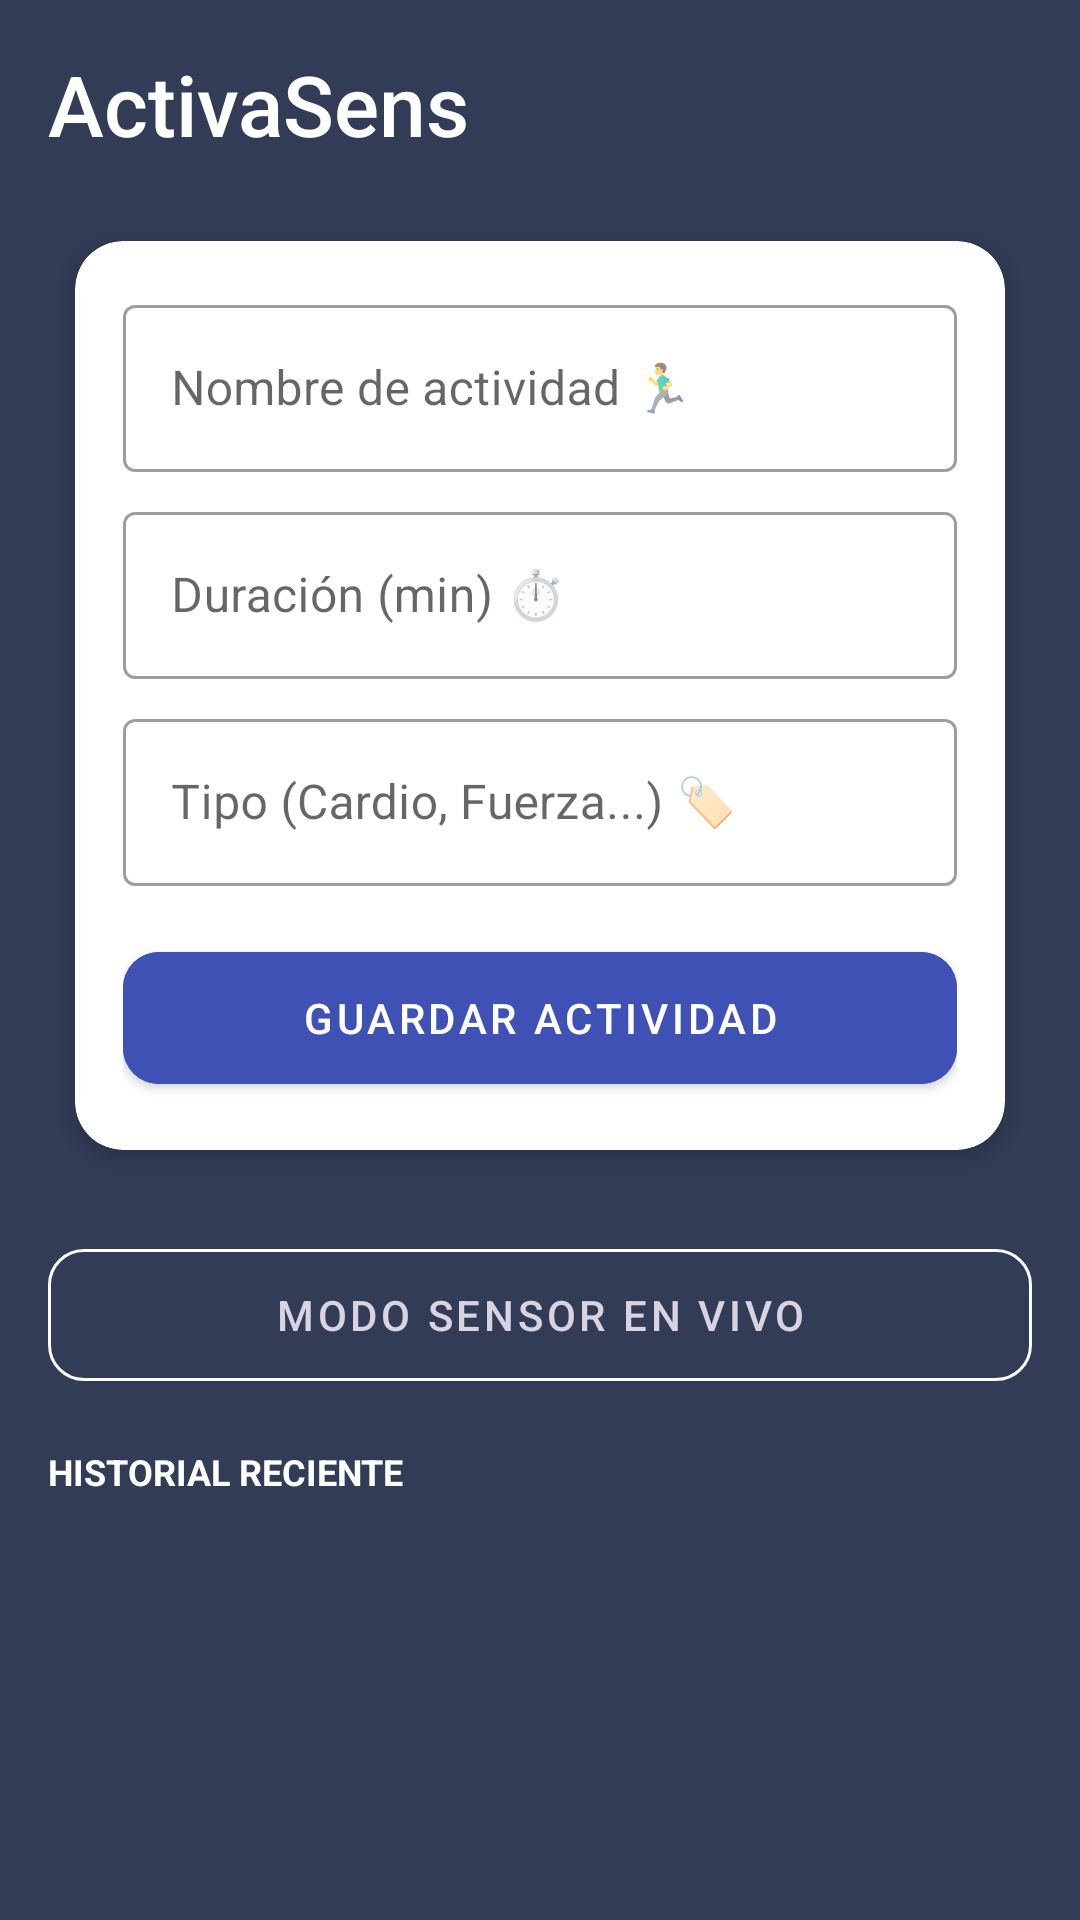

Write the Android layout XML for this screen, with the resource values it uses.
<!-- AndroidManifest.xml: application theme Theme.ActivaSens -->
<!-- res/layout/activity_main.xml -->
<?xml version="1.0" encoding="utf-8"?>
<LinearLayout xmlns:android="http://schemas.android.com/apk/res/android"
    xmlns:app="http://schemas.android.com/apk/res-auto"
    android:layout_width="match_parent"
    android:layout_height="match_parent"
    android:orientation="vertical"
    android:background="#323C57"
    android:fitsSystemWindows="true"
    android:padding="16dp">

    <TextView
        android:id="@+id/tvTitulo"
        android:layout_width="match_parent"
        android:layout_height="wrap_content"
        android:text="ActivaSens"
        android:textSize="28sp"
        android:textColor="#FFFFFF"
        android:layout_marginBottom="16dp"
        android:fontFamily="sans-serif-medium"/>

    
    <com.google.android.material.card.MaterialCardView
        android:layout_width="match_parent"
        android:layout_height="wrap_content"
        app:cardCornerRadius="16dp"
        app:cardElevation="4dp"
        app:cardUseCompatPadding="true"
        android:layout_marginBottom="16dp">

        <LinearLayout
            android:layout_width="match_parent"
            android:layout_height="wrap_content"
            android:orientation="vertical"
            android:padding="16dp">

            <com.google.android.material.textfield.TextInputLayout
                android:layout_width="match_parent"
                android:layout_height="wrap_content"
                android:hint="Nombre de actividad 🏃‍♂️"
                style="@style/Widget.MaterialComponents.TextInputLayout.OutlinedBox">

                <com.google.android.material.textfield.TextInputEditText
                    android:id="@+id/etName"
                    android:layout_width="match_parent"
                    android:layout_height="wrap_content"
                    android:inputType="textCapSentences" />
            </com.google.android.material.textfield.TextInputLayout>

            <com.google.android.material.textfield.TextInputLayout
                android:layout_width="match_parent"
                android:layout_height="wrap_content"
                android:layout_marginTop="8dp"
                android:hint="Duración (min) ⏱️"
                style="@style/Widget.MaterialComponents.TextInputLayout.OutlinedBox">

                <com.google.android.material.textfield.TextInputEditText
                    android:id="@+id/etDuration"
                    android:layout_width="match_parent"
                    android:layout_height="wrap_content"
                    android:inputType="number" />
            </com.google.android.material.textfield.TextInputLayout>

            <com.google.android.material.textfield.TextInputLayout
                android:layout_width="match_parent"
                android:layout_height="wrap_content"
                android:layout_marginTop="8dp"
                android:hint="Tipo (Cardio, Fuerza...) 🏷️"
                style="@style/Widget.MaterialComponents.TextInputLayout.OutlinedBox">

                <com.google.android.material.textfield.TextInputEditText
                    android:id="@+id/etType"
                    android:layout_width="match_parent"
                    android:layout_height="wrap_content"
                    android:inputType="text" />
            </com.google.android.material.textfield.TextInputLayout>

            <com.google.android.material.button.MaterialButton
                android:id="@+id/btnSave"
                android:layout_width="match_parent"
                android:layout_height="56dp"
                android:layout_marginTop="16dp"
                android:text="GUARDAR ACTIVIDAD"
                app:cornerRadius="12dp"
                android:backgroundTint="#3F51B5"/>

        </LinearLayout>
    </com.google.android.material.card.MaterialCardView>

    
    <com.google.android.material.button.MaterialButton
        android:id="@+id/btnRealtime"
        style="@style/Widget.MaterialComponents.Button.OutlinedButton"
        android:layout_width="match_parent"
        android:layout_height="56dp"
        android:text="MODO SENSOR EN VIVO"
        app:strokeColor="#FEFDFF"
        android:textColor="#D9D3E2"
        app:cornerRadius="12dp"
        android:layout_marginBottom="16dp"/>

    <TextView
        android:layout_width="wrap_content"
        android:layout_height="wrap_content"
        android:text="HISTORIAL RECIENTE"
        android:textSize="12sp"
        android:textStyle="bold"
        android:textColor="#FFFFFF"
        android:layout_marginBottom="8dp"/>

    
    <androidx.recyclerview.widget.RecyclerView
        android:id="@+id/rvSessions"
        android:layout_width="match_parent"
        android:layout_height="0dp"
        android:layout_weight="1"
        android:clipToPadding="false"
        android:paddingBottom="16dp"/>

</LinearLayout>
<!-- resources referenced by this layout -->
<resources>
  <style name="Theme.ActivaSens" parent="Theme.MaterialComponents.DayNight.NoActionBar">
          
          <item name="colorPrimary">@color/purple_500</item>
          <item name="colorPrimaryVariant">@color/purple_700</item>
          <item name="colorOnPrimary">@color/white</item>
          
          <item name="colorSecondary">@color/teal_200</item>
          <item name="colorSecondaryVariant">@color/teal_700</item>
          <item name="colorOnSecondary">@color/black</item>
          
          <item name="android:statusBarColor">?attr/colorPrimaryVariant</item>
          
      </style>
  <!-- not gathered from this repository: default colours our renderer supplied (Android Studio template values) -->
  <color name="purple_500">#FF6200EE</color>
  <color name="purple_700">#FF3700B3</color>
  <color name="teal_200">#FF03DAC5</color>
  <color name="teal_700">#FF018786</color>
  <color name="black">#FF000000</color>
  <color name="white">#FFFFFFFF</color>
</resources>
